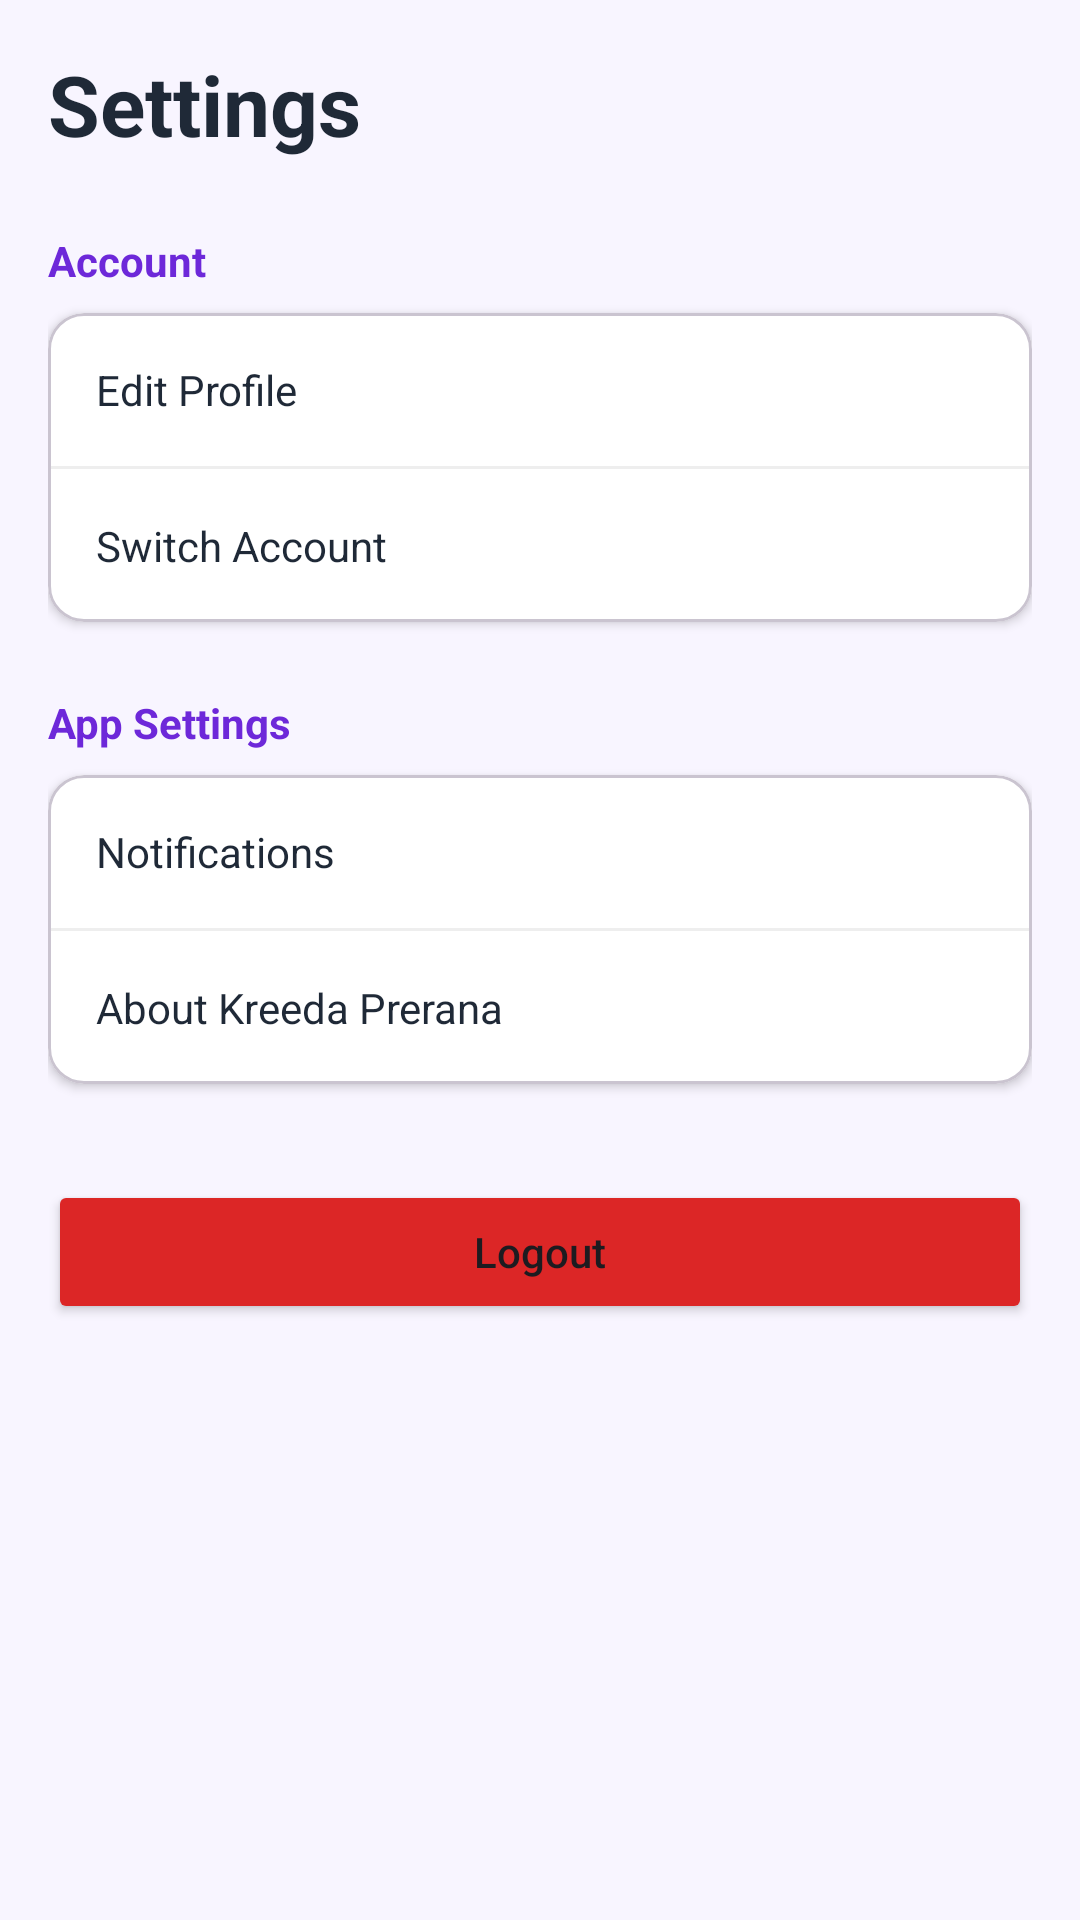

Reconstruct the res/layout file that produces this screen, plus the resources it refers to.
<!-- AndroidManifest.xml: application theme Theme.KreedaPreranaScout -->
<!-- res/layout/fragment_settings.xml -->
<?xml version="1.0" encoding="utf-8"?>
<LinearLayout xmlns:android="http://schemas.android.com/apk/res/android"
    xmlns:app="http://schemas.android.com/apk/res-auto"
    android:layout_width="match_parent"
    android:layout_height="match_parent"
    android:background="@color/light_bg"
    android:orientation="vertical"
    android:padding="16dp">

    <TextView
        android:layout_width="wrap_content"
        android:layout_height="wrap_content"
        android:layout_marginBottom="24dp"
        android:text="@string/settings"
        android:textColor="@color/text_dark"
        android:textSize="28sp"
        android:textStyle="bold" />

    
    <TextView
        android:layout_width="wrap_content"
        android:layout_height="wrap_content"
        android:layout_marginBottom="8dp"
        android:text="@string/account"
        android:textColor="@color/primary_purple"
        android:textSize="14sp"
        android:textStyle="bold" />

    <com.google.android.material.card.MaterialCardView
        android:layout_width="match_parent"
        android:layout_height="wrap_content"
        android:layout_marginBottom="24dp"
        app:cardBackgroundColor="@color/card_bg"
        app:cardCornerRadius="12dp"
        app:cardElevation="2dp">

        <LinearLayout
            android:layout_width="match_parent"
            android:layout_height="wrap_content"
            android:orientation="vertical">

            <TextView
                android:id="@+id/editProfileBtn"
                android:layout_width="match_parent"
                android:layout_height="wrap_content"
                android:background="?attr/selectableItemBackground"
                android:clickable="true"
                android:focusable="true"
                android:padding="16dp"
                android:text="@string/edit_profile"
                android:textColor="@color/text_dark" />

            <View
                android:layout_width="match_parent"
                android:layout_height="1dp"
                android:background="#EEEEEE" />

            <TextView
                android:id="@+id/switchAccountBtn"
                android:layout_width="match_parent"
                android:layout_height="wrap_content"
                android:background="?attr/selectableItemBackground"
                android:clickable="true"
                android:focusable="true"
                android:padding="16dp"
                android:text="@string/switch_account"
                android:textColor="@color/text_dark" />

        </LinearLayout>
    </com.google.android.material.card.MaterialCardView>

    
    <TextView
        android:layout_width="wrap_content"
        android:layout_height="wrap_content"
        android:layout_marginBottom="8dp"
        android:text="@string/app_settings"
        android:textColor="@color/primary_purple"
        android:textSize="14sp"
        android:textStyle="bold" />

    <com.google.android.material.card.MaterialCardView
        android:layout_width="match_parent"
        android:layout_height="wrap_content"
        android:layout_marginBottom="24dp"
        app:cardBackgroundColor="@color/card_bg"
        app:cardCornerRadius="12dp"
        app:cardElevation="2dp">

        <LinearLayout
            android:layout_width="match_parent"
            android:layout_height="wrap_content"
            android:orientation="vertical">

            <TextView
                android:id="@+id/notificationsBtn"
                android:layout_width="match_parent"
                android:layout_height="wrap_content"
                android:background="?attr/selectableItemBackground"
                android:clickable="true"
                android:focusable="true"
                android:padding="16dp"
                android:text="@string/notifications"
                android:textColor="@color/text_dark" />

            <View
                android:layout_width="match_parent"
                android:layout_height="1dp"
                android:background="#EEEEEE" />

            <TextView
                android:id="@+id/aboutBtn"
                android:layout_width="match_parent"
                android:layout_height="wrap_content"
                android:background="?attr/selectableItemBackground"
                android:clickable="true"
                android:focusable="true"
                android:padding="16dp"
                android:text="@string/about_app"
                android:textColor="@color/text_dark" />

        </LinearLayout>
    </com.google.android.material.card.MaterialCardView>

    <Button
        android:id="@+id/logoutBtn"
        android:layout_width="match_parent"
        android:layout_height="wrap_content"
        android:layout_marginTop="8dp"
        android:backgroundTint="@color/design_default_color_error"
        android:text="@string/logout"
        android:textAllCaps="false"
        app:cornerRadius="8dp" />

</LinearLayout>
<!-- resources referenced by this layout -->
<resources>
  <color name="card_bg">#FFFFFF</color>
  <color name="design_default_color_error">#DC2626</color>
  <color name="light_bg">#F8F5FF</color>
  <color name="primary_purple">#6D28D9</color>
  <color name="text_dark">#1F2937</color>
  <string name="about_app">About Kreeda Prerana</string>
  <string name="account">Account</string>
  <string name="app_settings">App Settings</string>
  <string name="edit_profile">Edit Profile</string>
  <string name="logout">Logout</string>
  <string name="notifications">Notifications</string>
  <string name="settings">Settings</string>
  <string name="switch_account">Switch Account</string>
  <style name="Theme.KreedaPreranaScout" parent="Base.Theme.KreedaPreranaScout" />
  <style name="Base.Theme.KreedaPreranaScout" parent="Theme.Material3.DayNight.NoActionBar">
          <item name="colorPrimary">@color/primary_purple</item>
          <item name="colorOnPrimary">@color/text_light</item>
          <item name="colorSecondary">@color/pink_accent</item>
          <item name="android:statusBarColor">@color/dark_purple</item>
      </style>
  <color name="text_light">#9CA3AF</color>
  <color name="pink_accent">#EC4899</color>
  <color name="dark_purple">#4C1D95</color>
</resources>
